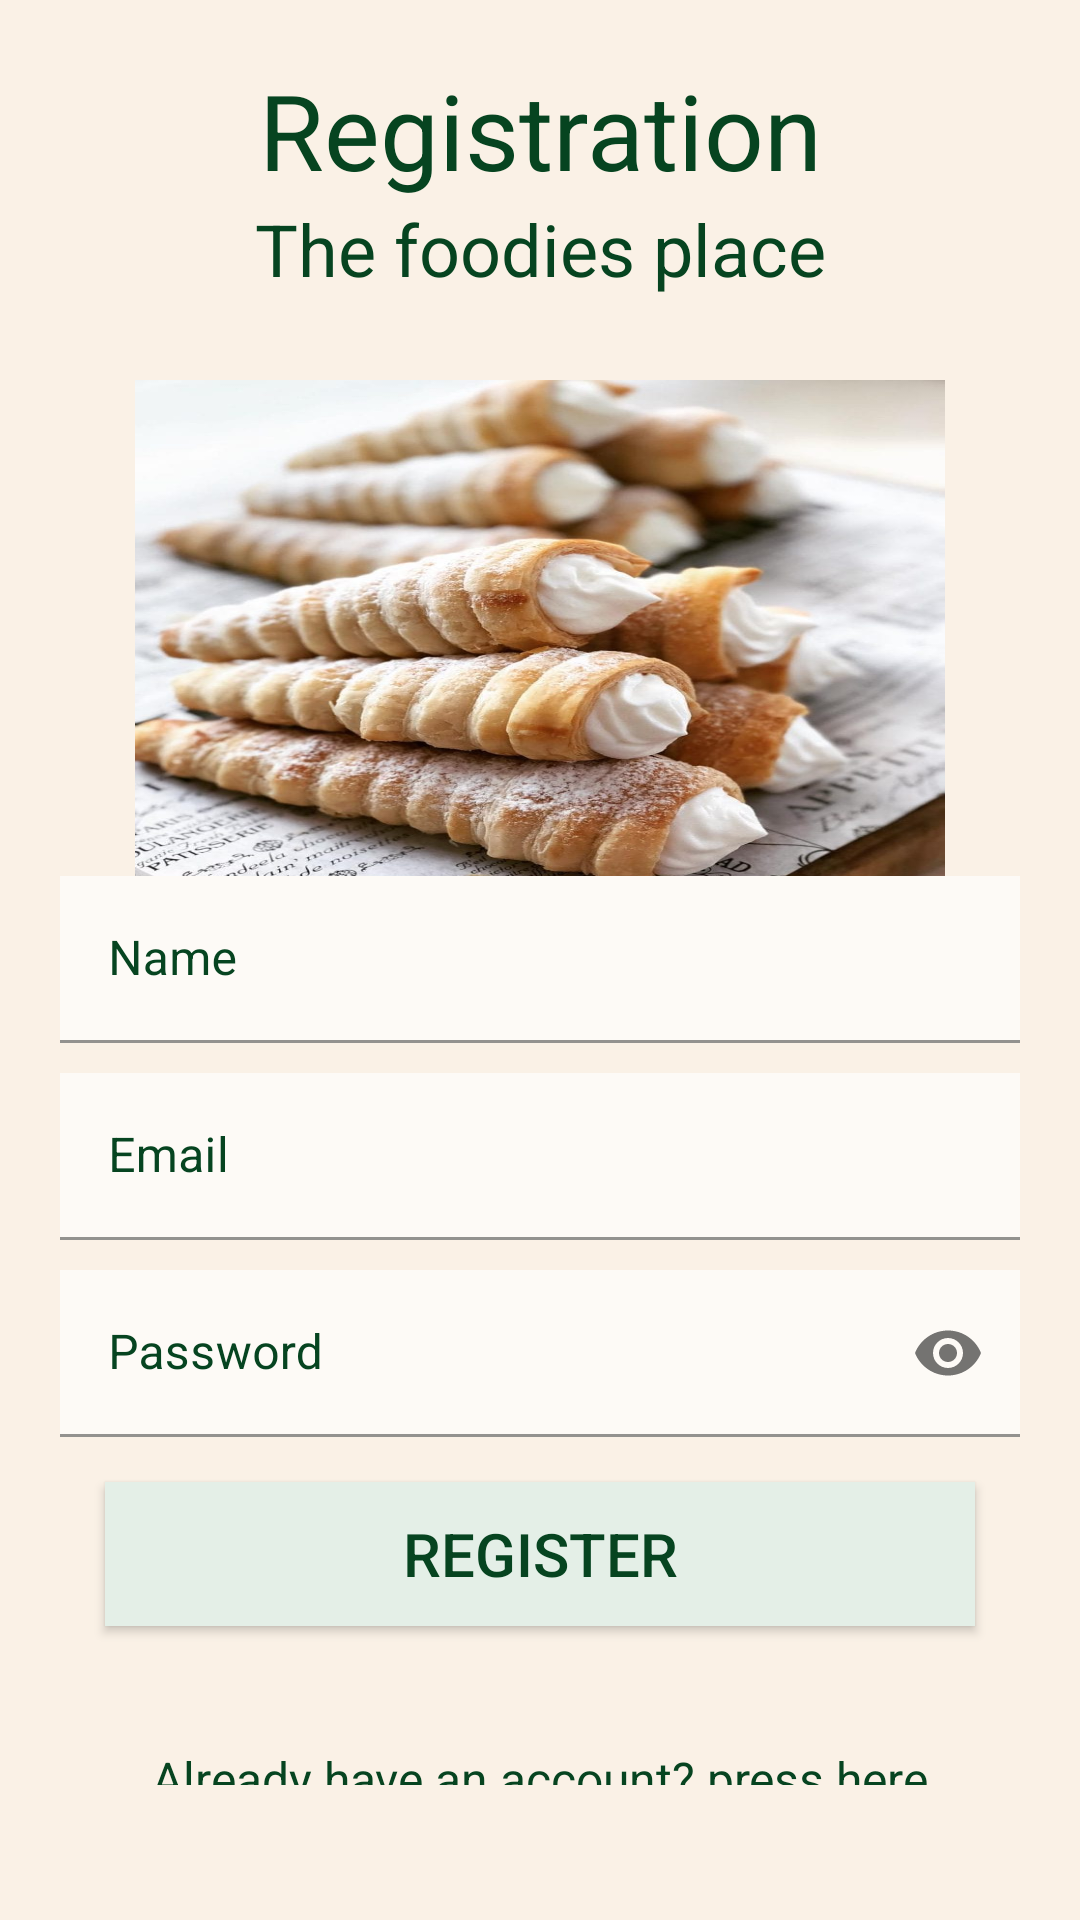

Layout XML and referenced resources for this Android screen:
<!-- AndroidManifest.xml: application theme Theme.Recipes -->
<!-- res/layout/activity_register.xml -->
<?xml version="1.0" encoding="utf-8"?>
<RelativeLayout
    xmlns:android="http://schemas.android.com/apk/res/android"
    xmlns:app="http://schemas.android.com/apk/res-auto"
    xmlns:tools="http://schemas.android.com/tools"
    android:layout_width="match_parent"
    android:layout_height="match_parent"
    tools:context=".Activities.RegisterActivity"
    android:padding="20dp"
    android:background="#FAF1E6">

    <TextView
        android:id="@+id/register_tv"
        android:layout_width="match_parent"
        android:layout_height="wrap_content"
        android:text="@string/registration"
        android:textAlignment="center"
        android:textColor="#064420"
        android:textSize="35sp" />

    <TextView
        android:layout_width="match_parent"
        android:layout_height="wrap_content"
        android:layout_below="@id/register_tv"
        android:textColor="#064420"
        android:text="@string/appDescription"
        android:textAlignment="center"
        android:textSize="24sp" />

    <ImageView
        android:id="@+id/images1_iv"
        android:layout_width="270dp"
        android:layout_height="170dp"
        android:layout_below="@id/register_tv"
        android:layout_centerHorizontal="true"
        android:layout_marginTop="60dp"
        android:scaleType="fitXY"
        android:src="@drawable/creme" />

    <com.google.android.material.textfield.TextInputLayout
        android:layout_width="match_parent"
        android:layout_height="wrap_content"
        android:layout_centerInParent="true"
        android:textColorHint="#064420"
        android:id="@+id/name_register_til">
        <androidx.appcompat.widget.AppCompatEditText
            android:layout_width="match_parent"
            android:layout_height="wrap_content"
            android:hint="@string/name"
            android:textColor="#064420"
            android:background="#FDFAF6"
            android:inputType="textCapWords"
            android:id="@+id/registerName_et"/>
    </com.google.android.material.textfield.TextInputLayout>

    <com.google.android.material.textfield.TextInputLayout
        android:layout_width="match_parent"
        android:layout_height="wrap_content"
        android:textColorHint="#064420"
        android:layout_below="@+id/name_register_til"
        android:id="@+id/email_til">
    <androidx.appcompat.widget.AppCompatEditText
        android:layout_width="match_parent"
        android:layout_height="wrap_content"
        android:hint="@string/email"
        android:textColor="#064420"
        android:background="#FDFAF6"
        android:id="@+id/registerEmail_et"
        android:inputType="textEmailAddress"
        android:layout_marginVertical="10dp"
        android:layout_centerInParent="true"/>
    </com.google.android.material.textfield.TextInputLayout>

    <com.google.android.material.textfield.TextInputLayout
        android:layout_width="match_parent"
        android:layout_height="wrap_content"
        android:layout_centerInParent="true"
        android:textColorHint="#064420"
        android:layout_below="@id/email_til"
        android:id="@+id/password_til"
        app:endIconMode="password_toggle">
    <androidx.appcompat.widget.AppCompatEditText
        android:layout_width="match_parent"
        android:layout_height="wrap_content"
        android:hint="@string/password"
        android:textColor="#064420"
        android:background="#FDFAF6"
        android:id="@+id/registerPassword_et"
        android:inputType="textPassword"
        android:layout_below="@id/registerEmail_et"/>
    </com.google.android.material.textfield.TextInputLayout>

    <androidx.appcompat.widget.AppCompatButton
        android:id="@+id/register_btn"
        android:layout_width="match_parent"
        android:layout_height="wrap_content"
        android:layout_below="@id/password_til"
        android:layout_marginStart="15dp"
        android:layout_marginTop="15dp"
        android:layout_marginEnd="15dp"
        android:layout_marginBottom="15dp"
        android:background="#E4EFE7"
        android:text="@string/register"
        android:textColor="#064420"
        android:textSize="20sp" />

    <androidx.appcompat.widget.AppCompatTextView
        android:id="@+id/login_tv"
        android:layout_width="match_parent"
        android:layout_height="wrap_content"
        android:layout_below="@id/register_btn"
        android:padding="25dp"
        android:text="@string/already_have_an_account_press_here"
        android:textAlignment="center"
        android:textColor="#064420"
        android:textSize="16sp" />
</RelativeLayout>
<!-- resources referenced by this layout -->
<resources>
  <!-- drawable creme: jpg bitmap (drawable, 101654 bytes) -->
  <string name="already_have_an_account_press_here">Already have an account? press here</string>
  <string name="appDescription">The foodies place</string>
  <string name="email">Email</string>
  <string name="name">Name</string>
  <string name="password">Password</string>
  <string name="register">Register</string>
  <string name="registration">Registration</string>
  <style name="Theme.Recipes" parent="Theme.MaterialComponents.DayNight.DarkActionBar">
          
          <item name="colorPrimary">#064420</item>
          <item name="colorPrimaryVariant">#064420</item>
          <item name="colorOnPrimary">#064420</item>
          
          <item name="colorSecondary">#064420</item>
          <item name="colorSecondaryVariant">#E4EFE7</item>
          <item name="colorOnSecondary">@color/black</item>
          
          <item name="android:statusBarColor" tools:targetApi="l">?attr/colorPrimaryVariant</item>
          
      </style>
  <!-- not gathered from this repository: default colours our renderer supplied (Android Studio template values) -->
  <color name="black">#FF000000</color>
</resources>
